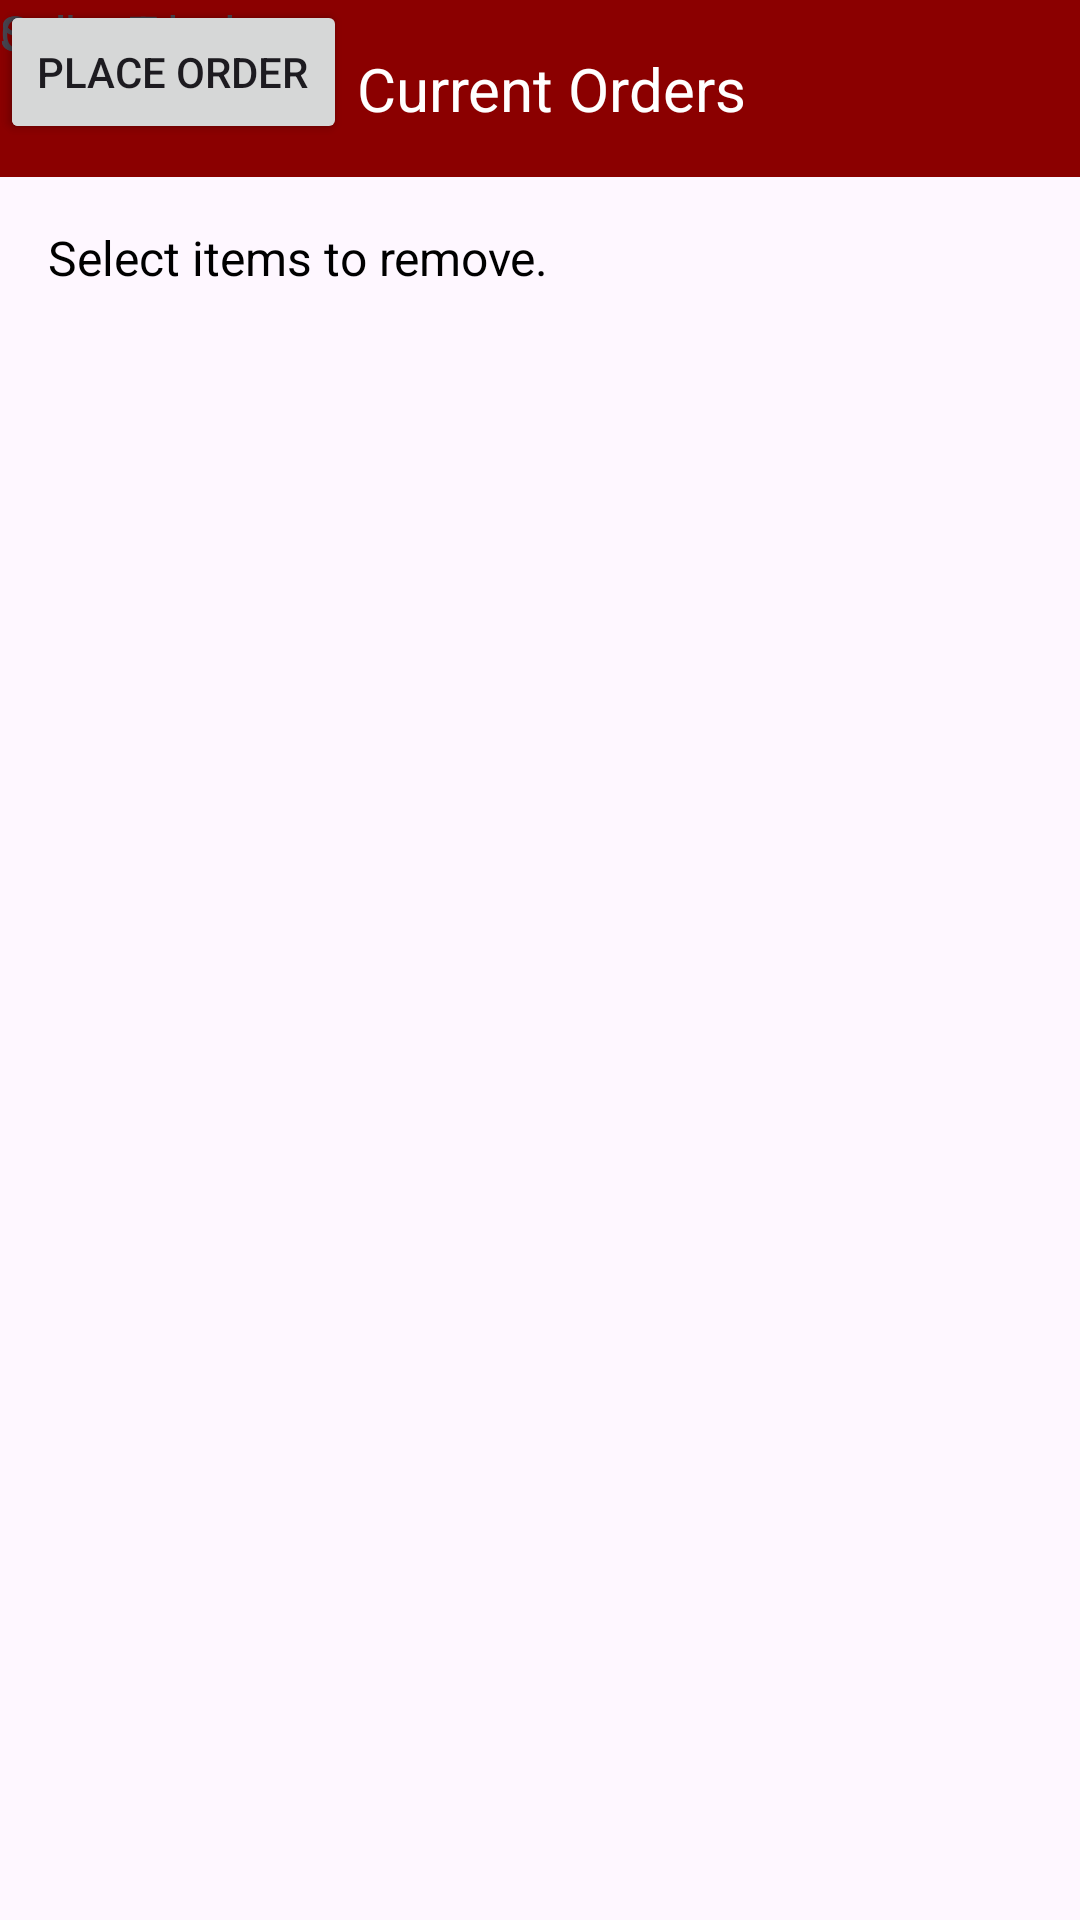

Layout XML and referenced resources for this Android screen:
<!-- AndroidManifest.xml: application theme Theme.RUPizzeria -->
<!-- res/layout/current_orders.xml -->
<?xml version="1.0" encoding="utf-8"?>
<androidx.constraintlayout.widget.ConstraintLayout
    xmlns:android="http://schemas.android.com/apk/res/android"
    android:layout_width="match_parent"
    android:layout_height="match_parent"
    android:orientation="vertical"
    xmlns:tools="http://schemas.android.com/tools"
    xmlns:app="http://schemas.android.com/apk/res-auto">

    <LinearLayout
        android:id="@+id/header"
        android:layout_width="0dp"
        android:layout_height="wrap_content"
        android:background="#8B0000"
        android:orientation="horizontal"
        android:padding="16dp"
        android:gravity="center"
        app:layout_constraintTop_toTopOf="parent"
        app:layout_constraintStart_toStartOf="parent"
        app:layout_constraintEnd_toEndOf="parent">

        <TextView
            android:id="@+id/header_title"
            android:layout_width="wrap_content"
            android:layout_height="wrap_content"
            android:text="Current Orders"
            android:textColor="@android:color/white"
            android:textSize="20sp"
            android:gravity="center"
            android:layout_marginStart="8dp" />
    </LinearLayout>

    <TextView
        android:id="@+id/selectToRemove"
        android:layout_width="wrap_content"
        android:layout_height="wrap_content"
        android:text="Select items to remove."
        android:layout_marginTop="16dp"
        android:textColor="#FF000000"
        android:textSize="16sp"
        android:gravity="start"
        app:layout_constraintTop_toBottomOf="@id/header"
        app:layout_constraintStart_toStartOf="parent"
        android:layout_marginStart="16dp" />

    <androidx.recyclerview.widget.RecyclerView
        android:id="@+id/orderItemsRecyclerView"
        android:layout_width="0dp"
        android:layout_height="0dp"
        android:layout_marginTop="8dp"
        android:padding="8dp"
        app:layout_constraintEnd_toEndOf="parent"
        app:layout_constraintStart_toStartOf="parent"
        app:layout_constraintTop_toBottomOf="@id/selectToRemove" />

    <LinearLayout
        android:layout_width="412dp"
        android:layout_height="252dp"
        android:orientation="vertical"
        android:padding="16dp"
        tools:layout_editor_absoluteX="-4dp"
        tools:layout_editor_absoluteY="104dp">

        <LinearLayout
            android:layout_width="match_parent"
            android:layout_height="wrap_content"
            android:orientation="horizontal">

        </LinearLayout>

        <EditText
            android:layout_width="0dp"
            android:layout_height="wrap_content"
            android:layout_weight="1"
            android:clickable="false"
            android:focusable="false"
            android:hint="0.00"
            android:inputType="none"
            android:textSize="16sp"
            tools:layout_editor_absoluteX="103dp"
            tools:layout_editor_absoluteY="371dp" />

        <EditText
            android:layout_width="0dp"
            android:layout_height="wrap_content"
            android:layout_weight="1"
            android:clickable="false"
            android:focusable="false"
            android:hint="0.00"
            android:inputType="none"
            android:textSize="16sp"
            tools:layout_editor_absoluteX="98dp"
            tools:layout_editor_absoluteY="426dp" />

        <EditText
            android:layout_width="0dp"
            android:layout_height="wrap_content"
            android:layout_weight="1"
            android:clickable="false"
            android:focusable="false"
            android:hint="0.00"
            android:inputType="none"
            android:textSize="16sp"
            tools:layout_editor_absoluteX="85dp"
            tools:layout_editor_absoluteY="486dp" />

    </LinearLayout>

    <TextView
        android:layout_width="wrap_content"
        android:layout_height="wrap_content"
        android:text="Sales Tax:"
        android:textSize="16sp"
        tools:layout_editor_absoluteX="16dp"
        tools:layout_editor_absoluteY="545dp" />

    <LinearLayout
        android:orientation="horizontal"
        android:layout_width="match_parent"
        android:layout_height="wrap_content">

    </LinearLayout>

    <TextView
        android:layout_width="wrap_content"
        android:layout_height="wrap_content"
        android:text="Subtotal:"
        android:textSize="16sp"
        tools:layout_editor_absoluteX="16dp"
        tools:layout_editor_absoluteY="592dp" />

    <Button
        android:id="@+id/removeButton"
        android:layout_width="wrap_content"
        android:layout_height="wrap_content"
        android:onClick="remove"
        android:text="Remove Item"
        tools:layout_editor_absoluteX="70dp"
        tools:layout_editor_absoluteY="398dp" />

    <Button
        android:id="@+id/placeOrderCO"
        android:layout_width="wrap_content"
        android:layout_height="wrap_content"
        android:text="Place Order"
        tools:layout_editor_absoluteX="217dp"
        tools:layout_editor_absoluteY="398dp" />


    <TextView
        android:layout_width="wrap_content"
        android:layout_height="wrap_content"
        android:text="Order Total:"
        android:textSize="16sp"
        tools:layout_editor_absoluteX="16dp"
        tools:layout_editor_absoluteY="506dp" />

    <EditText
        android:id="@+id/orderTotalEdit"
        android:layout_width="57dp"
        android:layout_height="43dp"
        android:clickable="false"
        android:focusable="false"
        android:hint="$0.00"
        android:inputType="none"
        android:text="$0.00"
        android:textSize="16sp"
        tools:layout_editor_absoluteX="111dp"
        tools:layout_editor_absoluteY="490dp" />

</androidx.constraintlayout.widget.ConstraintLayout>
<!-- resources referenced by this layout -->
<resources>
  <style name="Theme.RUPizzeria" parent="Base.Theme.RUPizzeria" />
  <style name="Base.Theme.RUPizzeria" parent="Theme.Material3.DayNight.NoActionBar">
          
          
          
          <item name="colorPrimary">@color/black</item>
          <item name="colorPrimaryVariant">@color/black</item>
          <item name="colorOnPrimary">@color/white</item>
          
          <item name="colorSecondary">@color/red</item>
          <item name="colorSecondaryVariant">@color/red</item>
          <item name="colorOnSecondary">@color/black</item>
          
          <item name="android:statusBarColor" tools:targetApi="l">?attr/colorPrimaryVariant</item>
          
      </style>
  <!-- not gathered from this repository: default colours our renderer supplied (Android Studio template values) -->
  <color name="black">#FF000000</color>
  <color name="white">#FFFFFFFF</color>
</resources>
